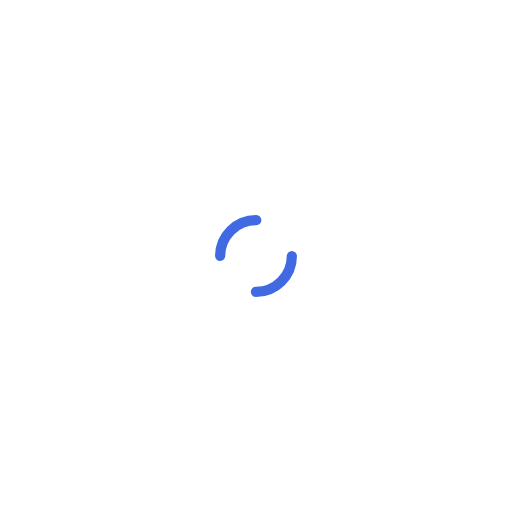
t = 0.00 s
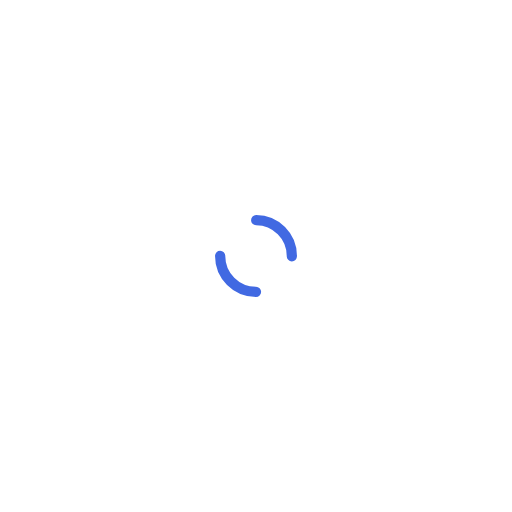
t = 0.25 s
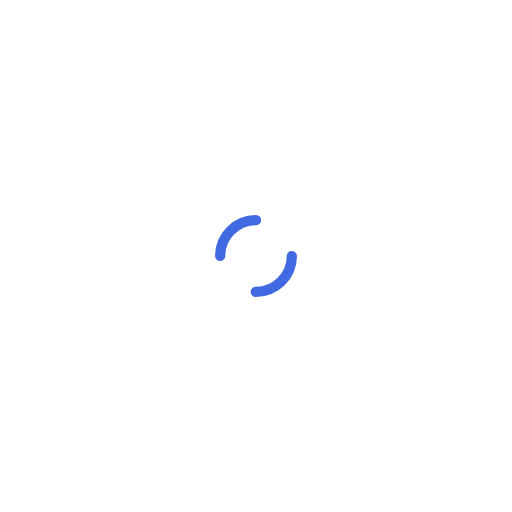
t = 0.50 s
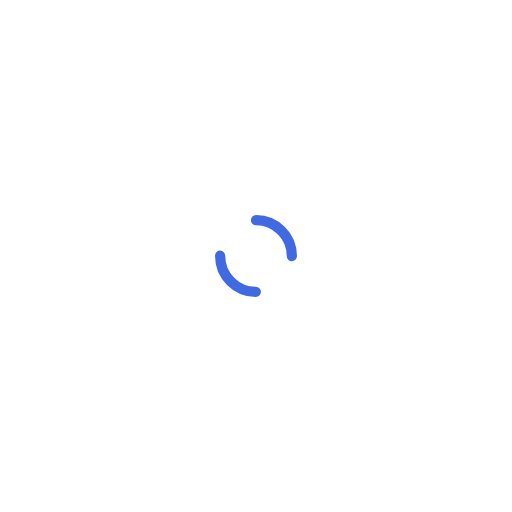
t = 0.75 s

The animated SVG that drew these frames (rendered in a browser with its animation timeline set to each time). Animation: 1 SMIL element (animateTransform=1); one cycle of 1.00 s, repeats indefinitely.

<?xml version="1.0" encoding="utf-8"?>
<svg xmlns="http://www.w3.org/2000/svg" xmlns:xlink="http://www.w3.org/1999/xlink" style="margin: auto; background: none; display: block; shape-rendering: auto;" width="204px" height="204px" viewBox="0 0 100 100" preserveAspectRatio="xMidYMid">
<circle cx="50" cy="50" r="7" stroke-width="2" stroke="#4169e2" stroke-dasharray="10.995574287564276 10.995574287564276" fill="none" stroke-linecap="round" transform="rotate(303.837 50 50)">
  <animateTransform attributeName="transform" type="rotate" repeatCount="indefinite" dur="1s" keyTimes="0;1" values="0 50 50;360 50 50"></animateTransform>
</circle>
<!-- [ldio] generated by https://loading.io/ --></svg>